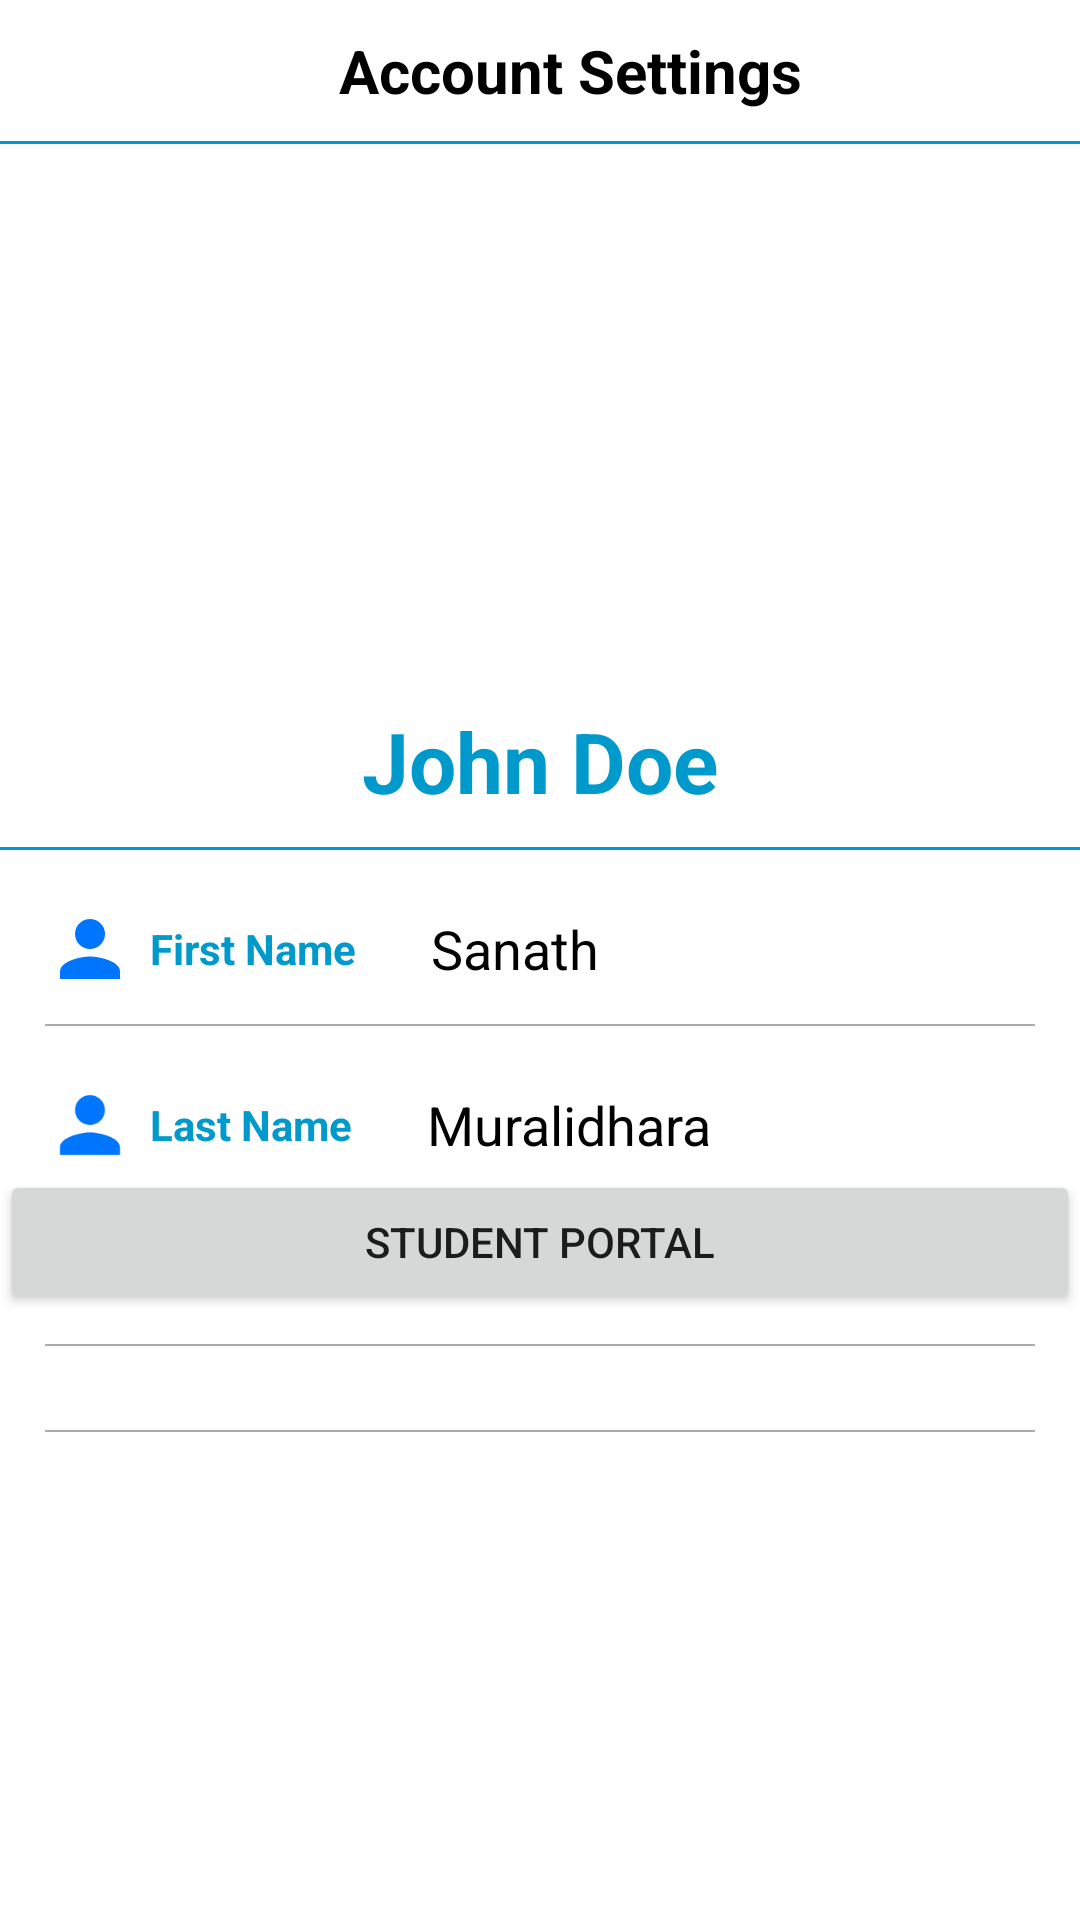

Produce the Android XML layout that renders to this screen, including the resource entries it uses.
<!-- AndroidManifest.xml: application theme Theme.FBLA_final -->
<!-- res/layout/activity_profile.xml -->
<?xml version="1.0" encoding="utf-8"?>
<LinearLayout
    xmlns:android="http://schemas.android.com/apk/res/android"
    xmlns:app="http://schemas.android.com/apk/res-auto"
    xmlns:tools="http://schemas.android.com/tools"
    android:layout_width="match_parent"
    android:layout_height="match_parent"
    android:orientation="vertical"
    tools:context=".MainActivity">

    <include layout="@layout/profile_toolbar"/>

    <LinearLayout
        android:layout_width="match_parent"
        android:layout_height="wrap_content"
        android:gravity="center"
        android:orientation="vertical"
        android:paddingTop="15dp">

        android:id="@+id/pfp"


        <ImageView
            android:id="@+id/pfp"
            android:layout_width="match_parent"
            android:layout_height="164dp"
            app:srcCompat="@drawable/ic_launcher_foreground" />

        <TextView
            android:layout_width="wrap_content"
            android:layout_height="wrap_content"
            android:layout_marginTop="8dp"
            android:text="John Doe"
            android:id="@+id/fullName"
            android:textColor="@android:color/holo_blue_dark"
            android:textSize="28sp"
            android:textStyle="bold" />
        <View
            android:layout_width="match_parent"
            android:layout_height="1dp"
            android:layout_marginTop="10dp"
            android:background="@android:color/holo_blue_dark" />

    </LinearLayout>

    <LinearLayout
        android:layout_width="match_parent"
        android:layout_height="wrap_content"
        android:layout_marginTop="18dp"
        android:gravity="center_vertical"
        android:orientation="horizontal"
        android:paddingLeft="15dp"
        android:paddingRight="15dp">
        <ImageView
            android:layout_width="30dp"
            android:layout_height="30dp"

            android:src="@drawable/ic_person" />
        <TextView
            android:layout_width="wrap_content"
            android:layout_height="wrap_content"
            android:layout_marginLeft="5dp"
            android:text="First Name"
            android:textColor="@android:color/holo_blue_dark"
            android:textStyle="bold" />

        <TextView
            android:id="@+id/firstName"
            android:layout_width="wrap_content"
            android:layout_height="wrap_content"
            android:layout_marginLeft="25dp"
            android:text="Sanath"
            android:textColor="@android:color/black"
            android:textSize="18dp" />

    </LinearLayout>
    <View
        android:layout_width="match_parent"
        android:layout_height=".5dp"
        android:layout_marginLeft="15dp"
        android:layout_marginTop="10dp"
        android:layout_marginRight="15dp"
        android:background="@android:color/darker_gray" />
    <LinearLayout
        android:layout_width="match_parent"
        android:layout_height="wrap_content"
        android:layout_marginTop="18dp"
        android:gravity="center_vertical"
        android:orientation="horizontal"
        android:paddingLeft="15dp"
        android:paddingRight="15dp">
        <ImageView
            android:layout_width="30dp"
            android:layout_height="30dp"
            android:src="@drawable/ic_person" />
        <TextView
            android:layout_width="wrap_content"
            android:layout_height="wrap_content"
            android:layout_marginLeft="5dp"
            android:text="Last Name"
            android:textColor="@android:color/holo_blue_dark"
            android:textStyle="bold" />

        <TextView
            android:id="@+id/lastName"
            android:layout_width="wrap_content"
            android:layout_height="wrap_content"

            android:layout_marginLeft="25dp"
            android:text="Muralidhara"
            android:textColor="@android:color/black"
            android:textSize="18dp" />

    </LinearLayout>

    <Button
        android:id="@+id/button6"
        android:layout_width="match_parent"
        android:layout_height="wrap_content"
        android:onClick="calling"
        android:text="Student Portal" />

    <View
        android:layout_width="match_parent"
        android:layout_height=".5dp"
        android:layout_marginLeft="15dp"
        android:layout_marginTop="10dp"
        android:layout_marginRight="15dp"
        android:background="@android:color/darker_gray" />

    <LinearLayout
        android:layout_width="match_parent"
        android:layout_height="wrap_content"
        android:layout_marginTop="18dp"
        android:gravity="center_vertical"
        android:orientation="horizontal"
        android:paddingLeft="15dp"
        android:paddingRight="15dp">

    </LinearLayout>

    <View
        android:layout_width="match_parent"
        android:layout_height=".5dp"
        android:layout_marginLeft="15dp"
        android:layout_marginTop="10dp"
        android:layout_marginRight="15dp"
        android:background="@android:color/darker_gray" />

    <ImageView
        android:id="@+id/imageView5"
        android:layout_width="match_parent"
        android:layout_height="wrap_content"
        app:srcCompat="@drawable/img_29" />

</LinearLayout>
<!-- res/layout/profile_toolbar.xml (included above) -->
<?xml version="1.0" encoding="utf-8"?>
<RelativeLayout xmlns:android="http://schemas.android.com/apk/res/android"
    android:orientation="vertical"
    android:layout_width="match_parent"
    android:layout_height="wrap_content">

    <LinearLayout
        android:id="@+id/linear_ll"
        android:layout_width="match_parent"
        android:layout_height="wrap_content"
        android:orientation="horizontal"
        android:padding="10dp">

        <TextView
            android:layout_width="0dp"
            android:layout_height="wrap_content"
            android:layout_weight="1"
            android:gravity="center"
            android:paddingLeft="20dp"
            android:text="Account Settings"
            android:textColor="@android:color/black"
            android:textSize="20dp"
            android:textStyle="bold" />


    </LinearLayout>

    <View
        android:layout_width="match_parent"
        android:layout_height="1dp"
        android:background="@android:color/holo_blue_dark"
        android:layout_below="@+id/linear_ll"
        android:paddingRight="8dp"
        android:paddingLeft="8dp"/>

</RelativeLayout>
<!-- resources referenced by this layout -->
<resources>
  <!-- drawable ic_person (drawable) -->
  <vector android:height="24dp" android:tint="#0076FF"
      android:viewportHeight="24" android:viewportWidth="24"
      android:width="24dp" xmlns:android="http://schemas.android.com/apk/res/android">
      <path android:fillColor="@android:color/white" android:pathData="M12,12c2.21,0 4,-1.79 4,-4s-1.79,-4 -4,-4 -4,1.79 -4,4 1.79,4 4,4zM12,14c-2.67,0 -8,1.34 -8,4v2h16v-2c0,-2.66 -5.33,-4 -8,-4z"/>
  </vector>
  <style name="Theme.FBLA_final" parent="Theme.MaterialComponents.DayNight.DarkActionBar">
          
          <item name="colorPrimary">@color/purple_500</item>
          <item name="colorPrimaryVariant">@color/purple_700</item>
          <item name="colorOnPrimary">@color/white</item>
          
          <item name="colorSecondary">@color/teal_200</item>
          <item name="colorSecondaryVariant">@color/teal_700</item>
          <item name="colorOnSecondary">@color/black</item>
          
          <item name="android:statusBarColor" tools:targetApi="l">?attr/colorPrimaryVariant</item>
          
      </style>
  <color name="purple_500">#FF6200EE</color>
  <color name="purple_700">#FF3700B3</color>
  <color name="white">#FFFFFFFF</color>
  <color name="teal_200">#FF03DAC5</color>
  <color name="teal_700">#FF018786</color>
  <color name="black">#FF000000</color>
</resources>
